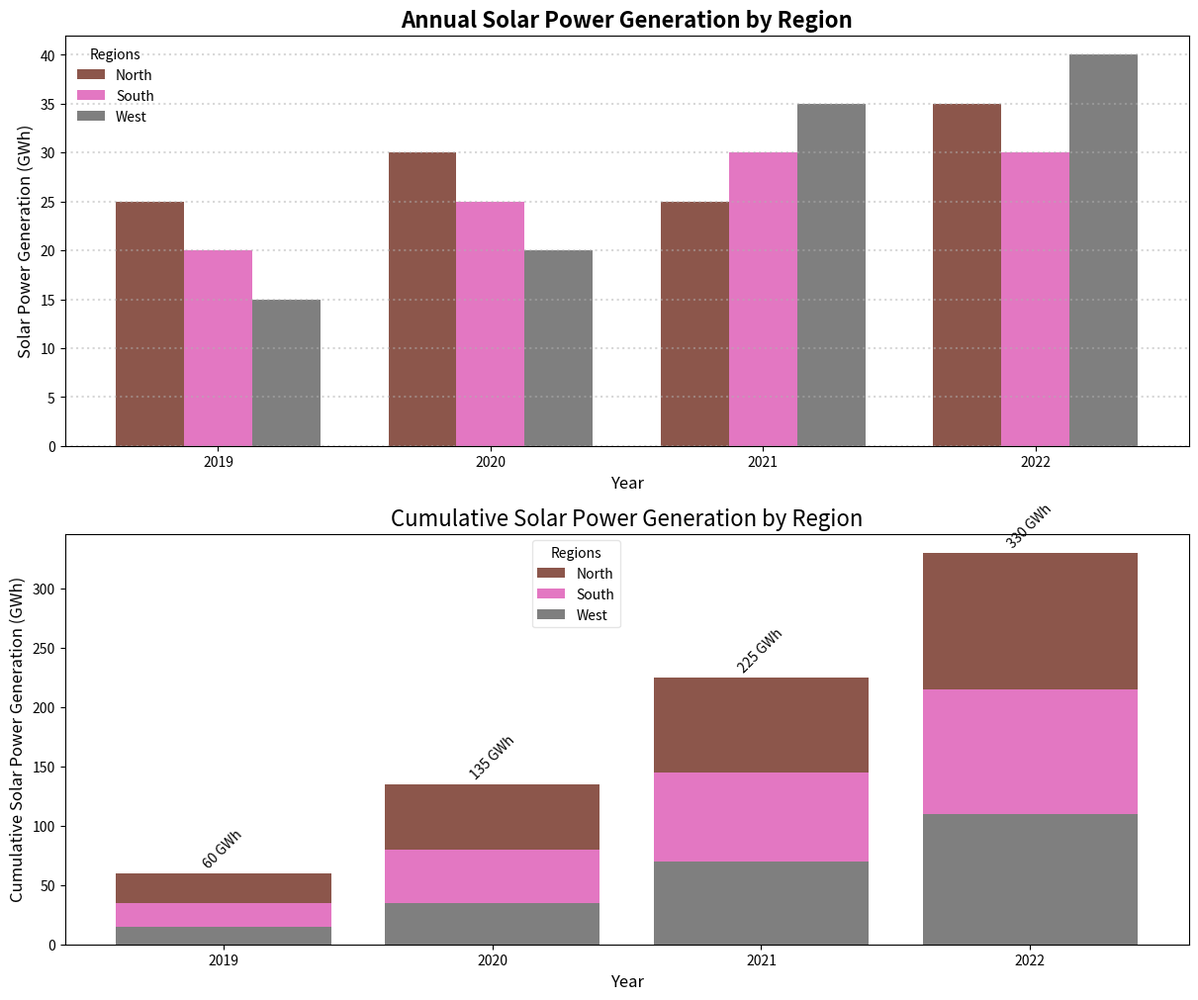

Recreate this plot in Python.
import matplotlib.pyplot as plt
import numpy as np

regions = ['North', 'South', 'West']
years = ['2019', '2020', '2021', '2022']

north_generation = np.array([25, 30, 25, 35])
south_generation = np.array([20, 25, 30, 30])
west_generation = np.array([15, 20, 35, 40])

north_cumulative = np.cumsum(north_generation)
south_cumulative = np.cumsum(south_generation)
west_cumulative = np.cumsum(west_generation)

# New set of colors
colors = ['#8c564b', '#e377c2', '#7f7f7f']

fig, axs = plt.subplots(nrows=2, figsize=(12, 10), constrained_layout=True)

x = np.arange(len(years))
bar_width = 0.25

# Use the new colors in the bar charts
axs[0].bar(x - bar_width, north_generation, width=bar_width, color=colors[0], label='North')
axs[0].bar(x, south_generation, width=bar_width, color=colors[1], label='South')
axs[0].bar(x + bar_width, west_generation, width=bar_width, color=colors[2], label='West')

axs[0].set_xlabel('Year', fontsize=12)
axs[0].set_ylabel('Solar Power Generation (GWh)', fontsize=12)
axs[0].set_title('Annual Solar Power Generation by Region', fontsize=16, fontweight='bold', style='italic')
axs[0].set_xticks(x)
axs[0].set_xticklabels(years)
axs[0].legend(title='Regions', loc='upper left', frameon=False)
axs[0].yaxis.grid(True, linestyle=':', linewidth=1.5, alpha=0.5)

axs[1].bar(years, north_cumulative, color=colors[0], label='North', bottom=south_cumulative + west_cumulative)
axs[1].bar(years, south_cumulative, color=colors[1], label='South', bottom=west_cumulative)
axs[1].bar(years, west_cumulative, color=colors[2], label='West')

axs[1].set_xlabel('Year', fontsize=12)
axs[1].set_ylabel('Cumulative Solar Power Generation (GWh)', fontsize=12)
axs[1].set_title('Cumulative Solar Power Generation by Region', fontsize=16, fontweight='normal', style='oblique')

for i, (n, s, w) in enumerate(zip(north_cumulative, south_cumulative, west_cumulative)):
    axs[1].text(i, n + s + w + 2, f'{n+s+w} GWh', ha='center', va='bottom', fontsize=10, fontweight='normal', rotation=45)

axs[1].legend(title='Regions', bbox_to_anchor=(0.5, 1), loc='upper right', framealpha=0.5)

plt.show()
